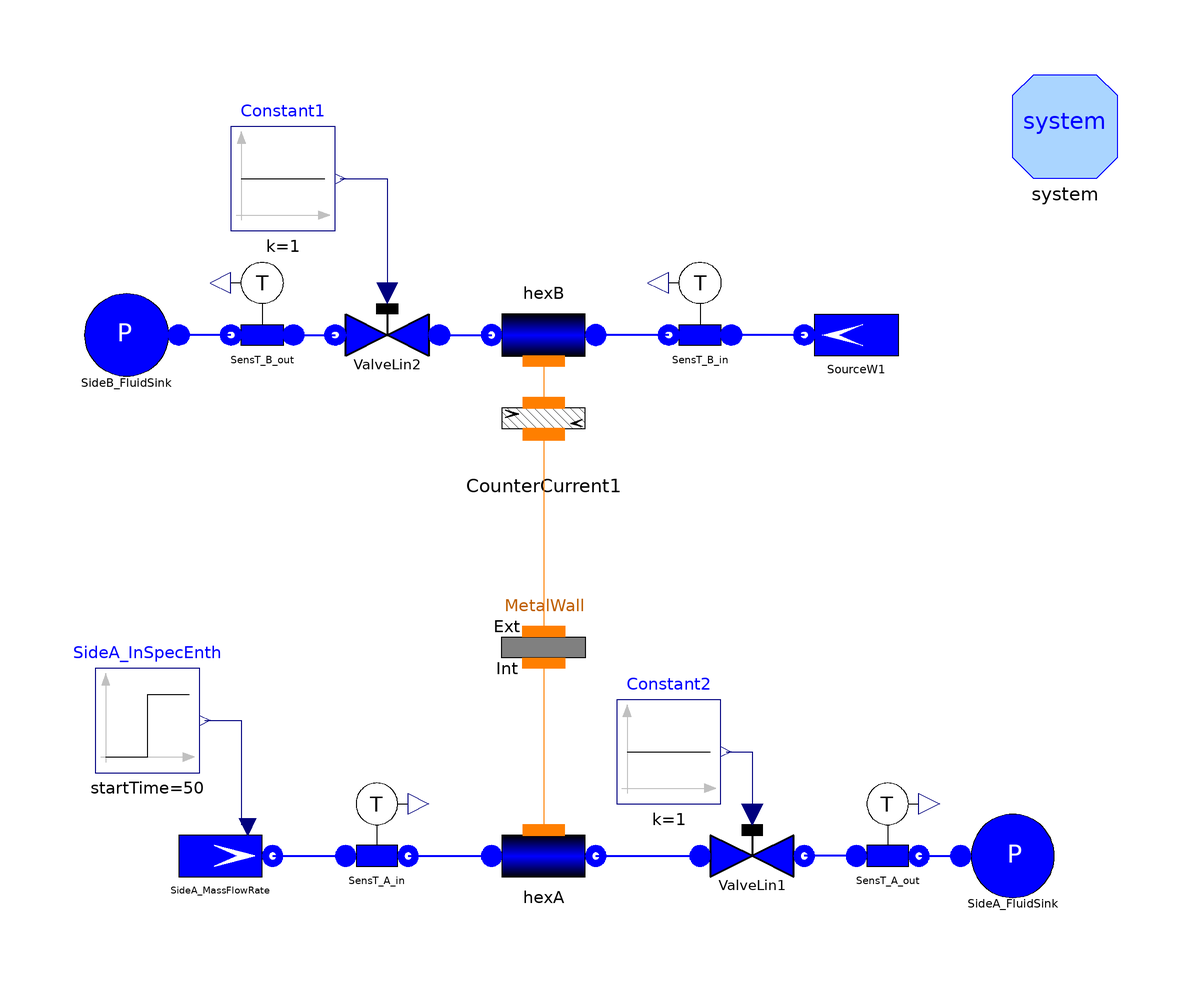

The component connection diagram of the Modelica model below, drawn from its own Placement and Line annotations.

model TestWaterFlow1DFEMnm_F "Test case for Flow1DFEM"
      
      TestWaterFlow1DFEM_F refData;
      
      extends Modelica.Icons.Example;
      replaceable package Medium = Modelica.Media.Water.WaterIF97OnePhase_ph constrainedby Modelica.Media.Interfaces.PartialMedium;
      // number of Nodes
      parameter Integer Nnodes = 16;
      // total length
      parameter Modelica.Units.SI.Length Lhex = 200;
      // internal diameter
      parameter Modelica.Units.SI.Diameter Dihex = 0.02;
      // internal radius
      parameter Modelica.Units.SI.Radius rhex = Dihex/2;
      // internal perimeter
      parameter Modelica.Units.SI.Length omegahex = Modelica.Constants.pi*Dihex;
      // internal cross section
      parameter Modelica.Units.SI.Area Ahex = Modelica.Constants.pi*rhex^2;
      // friction coefficient
      parameter Real Cfhex = 0.005;
      // nominal (and initial) mass flow rate
      parameter Modelica.Units.SI.MassFlowRate whex = 0.31;
      // initial pressure
      parameter Modelica.Units.SI.Pressure phex = 3e5;
      // initial inlet specific enthalpy
      parameter Modelica.Units.SI.SpecificEnthalpy hinhex = 1e5;
      // initial outlet specific enthalpy
      parameter Modelica.Units.SI.SpecificEnthalpy houthex = 1e5;
      FluidPh.Flow1DFEMnm hexA(N = Nnodes, Nt = 1, L = Lhex, omega = omegahex, Dhyd = Dihex, A = Ahex, wnom = whex, hstartin = hinhex, hstartout = houthex, redeclare model Friction = ThermoPower.Friction.Friction1DFEM.NominalCf(Cfnom = Cfhex), initOpt = Choices.Init.Options.steadyState, HydraulicCapacitance = Choices.Flow1D.HCtypes.Downstream, dpnom = 10000, redeclare model HeatTransfer = Thermal.HeatTransferFEM.ConstantHeatTransferCoefficient(gamma = 400), redeclare package Medium = Medium) annotation(
        Placement(transformation(extent = {{-20, -60}, {0, -40}}, rotation = 0)));
      FluidPh.SinkPressure SideA_FluidSink(redeclare package Medium = Medium) annotation(
        Placement(transformation(extent = {{70, -60}, {90, -40}}, rotation = 0)));
      FluidPh.SinkPressure SideB_FluidSink(redeclare package Medium = Medium) annotation(
        Placement(transformation(extent = {{-80, 40}, {-100, 60}}, rotation = 0)));
      FluidPh.SourceMassFlow SideA_MassFlowRate(w0 = whex, p0 = 300000, use_in_h = true, redeclare package Medium = Medium) annotation(
        Placement(transformation(extent = {{-82, -60}, {-62, -40}}, rotation = 0)));
      FluidPh.ValveLin ValveLin1(Kv = whex/(2e5), redeclare package Medium = Medium) annotation(
        Placement(transformation(extent = {{20, -60}, {40, -40}}, rotation = 0)));
      FluidPh.ValveLin ValveLin2(Kv = whex/(2e5), redeclare package Medium = Medium) annotation(
        Placement(transformation(extent = {{-30, 40}, {-50, 60}}, rotation = 0)));
      FluidPh.Flow1DFEMnm hexB(N = Nnodes, L = Lhex, omega = omegahex, Dhyd = Dihex, A = Ahex, wnom = whex, hstartin = hinhex, hstartout = houthex, redeclare model Friction = ThermoPower.Friction.Friction1DFEM.NominalCf(Cfnom = Cfhex), initOpt = Choices.Init.Options.steadyState, HydraulicCapacitance = Choices.Flow1D.HCtypes.Downstream, dpnom = 10000, redeclare model HeatTransfer = Thermal.HeatTransferFEM.ConstantHeatTransferCoefficient(gamma = 400), redeclare package Medium = Medium) annotation(
        Placement(transformation(extent = {{0, 60}, {-20, 40}}, rotation = 0)));
      Thermal.MetalTubeFEM MetalWall(N = Nnodes, L = Lhex, lambda = 20, rint = rhex, rext = rhex + 1e-3, rhomcm = 4.9e6, Tstart1 = 297, TstartN = 297, initOpt = Choices.Init.Options.steadyState) annotation(
        Placement(transformation(extent = {{-20, 0}, {0, -20}}, rotation = 0)));
      FluidPh.SensT SensT_A_in(redeclare package Medium = Medium) annotation(
        Placement(transformation(extent = {{-52, -56}, {-32, -36}}, rotation = 0)));
      Modelica.Blocks.Sources.Step SideA_InSpecEnth(height = 1e5, offset = 1e5, startTime = 50) annotation(
        Placement(transformation(extent = {{-96, -34}, {-76, -14}}, rotation = 0)));
      Modelica.Blocks.Sources.Constant Constant1(k = 1) annotation(
        Placement(transformation(extent = {{-70, 70}, {-50, 90}}, rotation = 0)));
      Modelica.Blocks.Sources.Constant Constant2(k = 1) annotation(
        Placement(transformation(extent = {{4, -40}, {24, -20}}, rotation = 0)));
      FluidPh.SensT SensT_B_in(redeclare package Medium = Medium) annotation(
        Placement(transformation(extent = {{30, 44}, {10, 64}}, rotation = 0)));
      FluidPh.SourceMassFlow SourceW1(w0 = whex, p0 = 3e5, redeclare package Medium = Medium) annotation(
        Placement(transformation(extent = {{60, 40}, {40, 60}}, rotation = 0)));
      FluidPh.SensT SensT_A_out(redeclare package Medium = Medium) annotation(
        Placement(transformation(extent = {{46, -56}, {66, -36}}, rotation = 0)));
      FluidPh.SensT SensT_B_out(redeclare package Medium = Medium) annotation(
        Placement(transformation(extent = {{-54, 44}, {-74, 64}}, rotation = 0)));
      Thermal.CounterCurrentFEM CounterCurrent1(N = Nnodes) annotation(
        Placement(transformation(extent = {{-20, 24}, {0, 44}}, rotation = 0)));
      inner System system annotation(
        Placement(transformation(extent = {{80, 80}, {100, 100}})));
    
      // check reference data
      SI.Pressure delta_pA = (refData.hexA.p - hexA.p)/1e5;
      SI.SpecificEnthalpy[hexA.N] delta_hA = (refData.hexA.h - hexA.h)/1e5;
      SI.TemperatureDifference[hexA.N] delta_TA = (refData.hexA.T - hexA.T)/1e2;
      SI.MassFlowRate[hexA.N] delta_wA = (refData.hexA.w - hexA.w)/0.1;
      SI.HeatFlux[hexA.N] delta_phiA = (refData.hexA.phi - hexA.phi)/1e4;
    
      SI.Pressure delta_pB = (refData.hexB.p - hexB.p)/1e5;
      SI.SpecificEnthalpy[hexB.N] delta_hB = (refData.hexB.h - hexB.h)/1e5;
      SI.TemperatureDifference[hexB.N] delta_TB = (refData.hexB.T - hexB.T)/1e2;
      SI.MassFlowRate[hexB.N] delta_wB = (refData.hexB.w - hexB.w)/0.1;
      SI.HeatFlux[hexB.N] delta_phiB = (refData.hexB.phi - hexB.phi)/1e4;
    
    equation
      connect(SideA_MassFlowRate.flange, SensT_A_in.inlet) annotation(
        Line(points = {{-62, -50}, {-48, -50}}, color = {0, 0, 255}, thickness = 0.5));
      connect(SensT_A_in.outlet, hexA.infl) annotation(
        Line(points = {{-36, -50}, {-20, -50}}, color = {0, 0, 255}, thickness = 0.5));
      connect(hexA.outfl, ValveLin1.inlet) annotation(
        Line(points = {{0, -50}, {20, -50}}, color = {0, 0, 255}, thickness = 0.5));
      connect(ValveLin2.inlet, hexB.outfl) annotation(
        Line(points = {{-30, 50}, {-20, 50}}, color = {0, 0, 255}, thickness = 0.5));
      connect(SensT_B_in.outlet, hexB.infl) annotation(
        Line(points = {{14, 50}, {0, 50}}, color = {0, 0, 255}, thickness = 0.5));
      connect(SourceW1.flange, SensT_B_in.inlet) annotation(
        Line(points = {{40, 50}, {26, 50}}, color = {0, 0, 255}, thickness = 0.5));
      connect(SensT_A_out.inlet, ValveLin1.outlet) annotation(
        Line(points = {{50, -50}, {40, -50}}, color = {0, 0, 255}, thickness = 0.5));
      connect(SensT_A_out.outlet, SideA_FluidSink.flange) annotation(
        Line(points = {{62, -50}, {70, -50}}, color = {0, 0, 255}, thickness = 0.5));
      connect(SensT_B_out.outlet, SideB_FluidSink.flange) annotation(
        Line(points = {{-70, 50}, {-80, 50}}, color = {0, 0, 255}, thickness = 0.5));
      connect(SensT_B_out.inlet, ValveLin2.outlet) annotation(
        Line(points = {{-58, 50}, {-50, 50}}, color = {0, 0, 255}, thickness = 0.5));
      connect(CounterCurrent1.side2, MetalWall.ext) annotation(
        Line(points = {{-10, 30.9}, {-10, 10}, {-10, -6.9}}, color = {255, 127, 0}));
      connect(SideA_InSpecEnth.y, SideA_MassFlowRate.in_h) annotation(
        Line(points = {{-75, -24}, {-68, -24}, {-68, -44}}, color = {0, 0, 127}));
      connect(Constant2.y, ValveLin1.cmd) annotation(
        Line(points = {{25, -30}, {30, -30}, {30, -42}}, color = {0, 0, 127}));
      connect(Constant1.y, ValveLin2.cmd) annotation(
        Line(points = {{-49, 80}, {-40, 80}, {-40, 58}}, color = {0, 0, 127}));
      connect(hexB.wall, CounterCurrent1.side1) annotation(
        Line(points = {{-10, 45}, {-10, 37}}, color = {255, 127, 0}, smooth = Smooth.None));
      connect(MetalWall.int, hexA.wall) annotation(
        Line(points = {{-10, -13}, {-10, -45}}, color = {255, 127, 0}, smooth = Smooth.None));
      annotation(
        Diagram(coordinateSystem(preserveAspectRatio = false, extent = {{-100, -100}, {100, 100}}), graphics),
        experiment(StopTime = 900, Tolerance = 1e-006),
        Documentation(info = "<html><head></head><body><p>The model is designed to test the component  <tt>Flow1DFEMnm</tt> vs the reference model <tt>Flow1DFEM</tt> (fluid side of a heat exchanger, finite element method).</p>
<p> The following relative errors can be used to check the results vs the reference model:</p>
<ul>
<li><tt>delta_pA/B</tt> (pressure)</li>
<li><tt>delta_hA/B</tt> (specific enthalpy profile)</li>
<li><tt>delta_TA/B</tt> (semperature profile)</li>
<li><tt>delta_wA/B</tt> (mass flowrate profile)</li>
<li><tt>delta_phiA/B</tt> (heat flux profile)</li>
</ul>

<p>
    This model represent the two fluid sides of a heat exchanger in counterflow configuration. The two sides are divided by a metal wall. The operating fluid is liquid water. The mass flow rate during the experiment and initial conditions are the same for the two sides. <br>
    During the simulation, the inlet specific enthalpy for hexA (\"hot side\") is changed:
    </p><ul>
        <li>t=50 s, Step variation of the specific enthalpy of the fluid entering hexA .</li>
    </ul>
    The outlet temperature of the hot side changes after the fluid transport time delay and the first order delay due to the wall's thermal inertia. The outlet temperature of the cold side starts changing after the thermal inertia delay. <p></p>
    <p>
    Simulation Interval = [0...900] sec <br>
    Integration Algorithm = DASSL <br>
    Algorithm Tolerance = 1e-6
    </p></body></html>", revisions = "<html><head></head><body>
    <ul>
        <li><i>5 Jan 2026</i> by <a href=\"mailto:andrea.bartolini@dynamica-it.com\">Andrea Giorgio Bartolini</a>:<br>
        First release.</li>
    </ul>
    </body></html>"));
    end TestWaterFlow1DFEMnm_F;